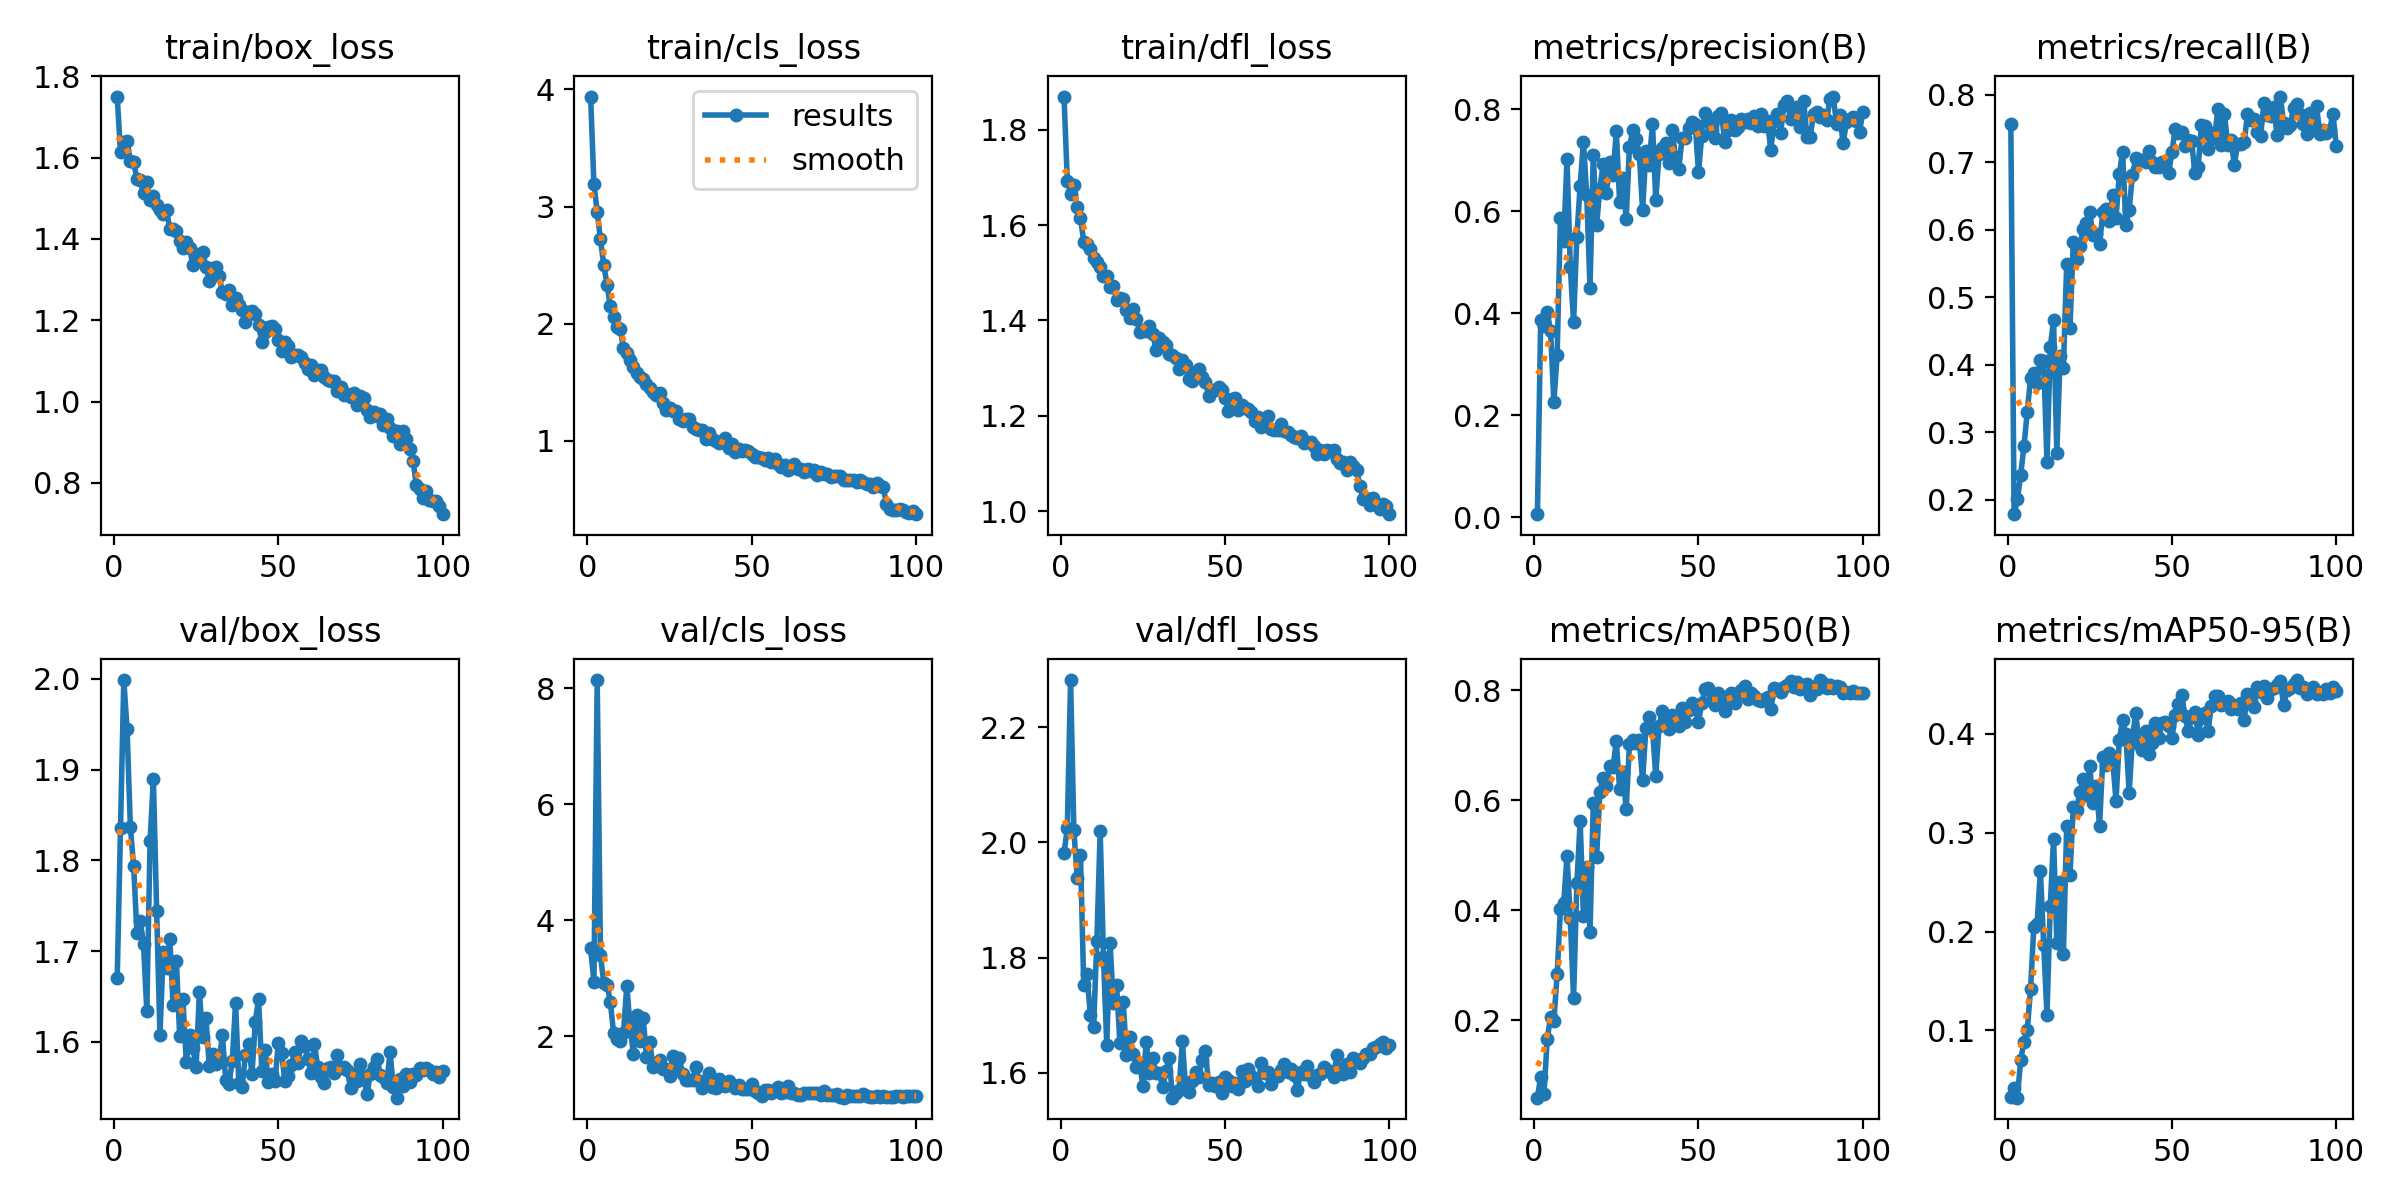

The file beside this chart, header and first rows:
epoch, time, train/box_loss, train/cls_loss, train/dfl_loss, metrics/precision(B), metrics/recall(B), metrics/mAP50(B), metrics/mAP50-95(B), val/box_loss, val/cls_loss, val/dfl_loss, lr/pg0, lr/pg1, lr/pg2
1, 24.7, 1.75, 3.939, 1.869, 0.00566, 0.7571, 0.05971, 0.03201, 1.671, 3.514, 1.981, 0.0002702, 0.0002702, 0.0002702
2, 47.68, 1.614, 3.195, 1.693, 0.3867, 0.1784, 0.0974, 0.04181, 1.836, 2.937, 2.024, 0.0005424, 0.0005424, 0.0005424
3, 70.22, 1.639, 2.955, 1.665, 0.3751, 0.2002, 0.06721, 0.03182, 1.999, 8.141, 2.282, 0.0008092, 0.0008092, 0.0008092
4, 93.32, 1.641, 2.719, 1.684, 0.4016, 0.2366, 0.1671, 0.07017, 1.945, 3.402, 2.021, 0.0008083, 0.0008083, 0.0008083
5, 115.9, 1.591, 2.502, 1.638, 0.3653, 0.2793, 0.2061, 0.08845, 1.837, 2.907, 1.939, 0.0008, 0.0008, 0.0008
6, 138.4, 1.589, 2.334, 1.615, 0.2253, 0.3299, 0.1985, 0.1001, 1.793, 2.888, 1.979, 0.0007918, 0.0007918, 0.0007918
7, 160.8, 1.547, 2.147, 1.565, 0.3176, 0.3796, 0.2839, 0.1416, 1.72, 2.588, 1.753, 0.0007835, 0.0007835, 0.0007835
8, 183.5, 1.544, 2.06, 1.561, 0.586, 0.3874, 0.4024, 0.2048, 1.733, 2.044, 1.772, 0.0007753, 0.0007753, 0.0007753
9, 206, 1.512, 1.968, 1.549, 0.5423, 0.3731, 0.4127, 0.208, 1.708, 1.942, 1.7, 0.000767, 0.000767, 0.000767
10, 228.5, 1.541, 1.954, 1.531, 0.7028, 0.4076, 0.499, 0.2617, 1.634, 1.917, 1.679, 0.0007588, 0.0007588, 0.0007588
11, 251.1, 1.497, 1.791, 1.523, 0.4913, 0.4052, 0.3859, 0.1867, 1.821, 2.056, 1.829, 0.0007505, 0.0007505, 0.0007505
12, 273.5, 1.506, 1.746, 1.511, 0.3819, 0.2557, 0.2401, 0.1159, 1.89, 2.867, 2.02, 0.0007423, 0.0007423, 0.0007423
13, 296.2, 1.483, 1.69, 1.492, 0.5503, 0.4256, 0.4489, 0.2259, 1.744, 2.185, 1.801, 0.000734, 0.000734, 0.000734
14, 318.6, 1.471, 1.628, 1.492, 0.6502, 0.466, 0.5618, 0.294, 1.608, 1.689, 1.648, 0.0007258, 0.0007258, 0.0007258
15, 341, 1.462, 1.581, 1.471, 0.736, 0.2696, 0.3901, 0.1885, 1.699, 2.354, 1.826, 0.0007175, 0.0007175, 0.0007175
16, 363.3, 1.472, 1.544, 1.472, 0.6315, 0.4135, 0.4778, 0.2499, 1.681, 1.922, 1.722, 0.0007093, 0.0007093, 0.0007093
17, 385.6, 1.424, 1.529, 1.444, 0.4498, 0.3954, 0.3603, 0.1775, 1.713, 2.312, 1.752, 0.0007011, 0.0007011, 0.0007011
18, 408.2, 1.425, 1.482, 1.448, 0.7095, 0.549, 0.5954, 0.3073, 1.641, 1.637, 1.651, 0.0006928, 0.0006928, 0.0006928
19, 430.2, 1.419, 1.455, 1.444, 0.5734, 0.4543, 0.4964, 0.2572, 1.689, 1.893, 1.724, 0.0006846, 0.0006846, 0.0006846
20, 452.5, 1.394, 1.413, 1.422, 0.644, 0.581, 0.6149, 0.3256, 1.606, 1.462, 1.631, 0.0006763, 0.0006763, 0.0006763
21, 474.9, 1.379, 1.387, 1.406, 0.693, 0.5565, 0.641, 0.3226, 1.647, 1.533, 1.663, 0.0006681, 0.0006681, 0.0006681
22, 497.1, 1.392, 1.408, 1.425, 0.6366, 0.5752, 0.6257, 0.3415, 1.578, 1.583, 1.632, 0.0006598, 0.0006598, 0.0006598
23, 519.5, 1.378, 1.321, 1.403, 0.6956, 0.6014, 0.6619, 0.354, 1.607, 1.432, 1.61, 0.0006516, 0.0006516, 0.0006516
24, 542.1, 1.337, 1.266, 1.376, 0.6711, 0.6106, 0.6599, 0.3386, 1.593, 1.423, 1.617, 0.0006433, 0.0006433, 0.0006433
25, 564.4, 1.363, 1.282, 1.381, 0.7571, 0.6259, 0.7073, 0.3679, 1.572, 1.303, 1.577, 0.0006351, 0.0006351, 0.0006351
26, 587.1, 1.357, 1.258, 1.379, 0.6184, 0.5916, 0.6205, 0.3299, 1.655, 1.65, 1.653, 0.0006268, 0.0006268, 0.0006268
27, 609.3, 1.369, 1.251, 1.388, 0.6648, 0.5942, 0.6516, 0.347, 1.605, 1.431, 1.599, 0.0006186, 0.0006186, 0.0006186
28, 631.6, 1.332, 1.189, 1.372, 0.5843, 0.5788, 0.5839, 0.307, 1.626, 1.613, 1.626, 0.0006103, 0.0006103, 0.0006103
29, 653.9, 1.298, 1.167, 1.337, 0.7258, 0.6255, 0.7015, 0.3766, 1.573, 1.339, 1.6, 0.0006021, 0.0006021, 0.0006021
30, 676.2, 1.328, 1.182, 1.363, 0.7582, 0.6302, 0.7085, 0.3688, 1.586, 1.248, 1.6, 0.0005938, 0.0005938, 0.0005938
31, 698.7, 1.33, 1.182, 1.355, 0.7423, 0.6131, 0.7038, 0.3808, 1.576, 1.248, 1.575, 0.0005856, 0.0005856, 0.0005856
32, 721, 1.309, 1.117, 1.348, 0.7121, 0.651, 0.7091, 0.3739, 1.578, 1.236, 1.602, 0.0005774, 0.0005774, 0.0005774
33, 743.3, 1.269, 1.104, 1.329, 0.6019, 0.6166, 0.6363, 0.3323, 1.608, 1.468, 1.625, 0.0005691, 0.0005691, 0.0005691
34, 765.8, 1.266, 1.093, 1.328, 0.7175, 0.6822, 0.7304, 0.3938, 1.558, 1.225, 1.557, 0.0005609, 0.0005609, 0.0005609
35, 787.9, 1.274, 1.095, 1.322, 0.6908, 0.7154, 0.7516, 0.4142, 1.554, 1.111, 1.565, 0.0005526, 0.0005526, 0.0005526
36, 810.1, 1.237, 1.016, 1.297, 0.7718, 0.6065, 0.7299, 0.3995, 1.579, 1.237, 1.569, 0.0005444, 0.0005444, 0.0005444
37, 832.9, 1.256, 1.064, 1.316, 0.6224, 0.6295, 0.6443, 0.3405, 1.643, 1.361, 1.655, 0.0005361, 0.0005361, 0.0005361
38, 855, 1.238, 1.014, 1.306, 0.7117, 0.6814, 0.7338, 0.3953, 1.555, 1.122, 1.572, 0.0005279, 0.0005279, 0.0005279
39, 876.7, 1.225, 0.9983, 1.277, 0.7238, 0.7058, 0.7621, 0.4214, 1.551, 1.096, 1.567, 0.0005196, 0.0005196, 0.0005196
40, 898.4, 1.197, 0.9825, 1.273, 0.7339, 0.7033, 0.7442, 0.39, 1.585, 1.252, 1.585, 0.0005114, 0.0005114, 0.0005114
41, 920.2, 1.221, 0.9865, 1.29, 0.6945, 0.7028, 0.7294, 0.3841, 1.598, 1.153, 1.601, 0.0005031, 0.0005031, 0.0005031
42, 942.4, 1.224, 1.023, 1.298, 0.7596, 0.6997, 0.7539, 0.4027, 1.564, 1.132, 1.592, 0.0004949, 0.0004949, 0.0004949
43, 964.7, 1.216, 0.9365, 1.281, 0.7059, 0.7163, 0.7456, 0.38, 1.622, 1.217, 1.622, 0.0004866, 0.0004866, 0.0004866
44, 987, 1.188, 0.974, 1.271, 0.6833, 0.7006, 0.7343, 0.3908, 1.647, 1.15, 1.638, 0.0004784, 0.0004784, 0.0004784
45, 1010, 1.146, 0.9048, 1.242, 0.743, 0.6921, 0.7671, 0.4113, 1.568, 1.097, 1.579, 0.0004701, 0.0004701, 0.0004701
46, 1032, 1.172, 0.9306, 1.254, 0.7432, 0.6927, 0.7416, 0.3959, 1.591, 1.155, 1.582, 0.0004619, 0.0004619, 0.0004619
47, 1054, 1.184, 0.9108, 1.255, 0.7629, 0.7007, 0.7646, 0.4113, 1.556, 1.091, 1.578, 0.0004537, 0.0004537, 0.0004537
48, 1076, 1.187, 0.9203, 1.261, 0.7758, 0.7002, 0.7772, 0.4116, 1.564, 1.078, 1.584, 0.0004454, 0.0004454, 0.0004454
49, 1098, 1.178, 0.9148, 1.254, 0.7711, 0.6834, 0.7666, 0.4078, 1.556, 1.08, 1.564, 0.0004372, 0.0004372, 0.0004372
50, 1121, 1.153, 0.8911, 1.238, 0.6765, 0.7146, 0.7423, 0.3955, 1.598, 1.165, 1.593, 0.0004289, 0.0004289, 0.0004289
51, 1143, 1.124, 0.8574, 1.21, 0.7483, 0.749, 0.7762, 0.4193, 1.588, 1.051, 1.588, 0.0004207, 0.0004207, 0.0004207
52, 1165, 1.148, 0.858, 1.235, 0.7927, 0.7434, 0.8025, 0.4301, 1.557, 1.013, 1.576, 0.0004124, 0.0004124, 0.0004124
53, 1187, 1.137, 0.8569, 1.238, 0.7772, 0.7441, 0.8034, 0.439, 1.562, 0.9639, 1.583, 0.0004042, 0.0004042, 0.0004042
54, 1210, 1.109, 0.8319, 1.212, 0.7588, 0.7243, 0.7812, 0.4178, 1.574, 1.068, 1.571, 0.0003959, 0.0003959, 0.0003959
55, 1232, 1.114, 0.8495, 1.222, 0.744, 0.7333, 0.7735, 0.4024, 1.589, 1.077, 1.602, 0.0003877, 0.0003877, 0.0003877
56, 1254, 1.114, 0.8206, 1.215, 0.7861, 0.7316, 0.7953, 0.4166, 1.577, 1.009, 1.586, 0.0003794, 0.0003794, 0.0003794
57, 1276, 1.109, 0.8408, 1.215, 0.7928, 0.6833, 0.7767, 0.4225, 1.601, 1.075, 1.607, 0.0003712, 0.0003712, 0.0003712
58, 1299, 1.096, 0.7997, 1.208, 0.7353, 0.6934, 0.7626, 0.3992, 1.595, 1.124, 1.594, 0.0003629, 0.0003629, 0.0003629
59, 1321, 1.08, 0.775, 1.189, 0.7596, 0.7547, 0.7854, 0.4164, 1.581, 1.024, 1.588, 0.0003547, 0.0003547, 0.0003547
60, 1343, 1.09, 0.7948, 1.198, 0.7784, 0.753, 0.7947, 0.4214, 1.566, 1.036, 1.577, 0.0003464, 0.0003464, 0.0003464
... 40 more rows
